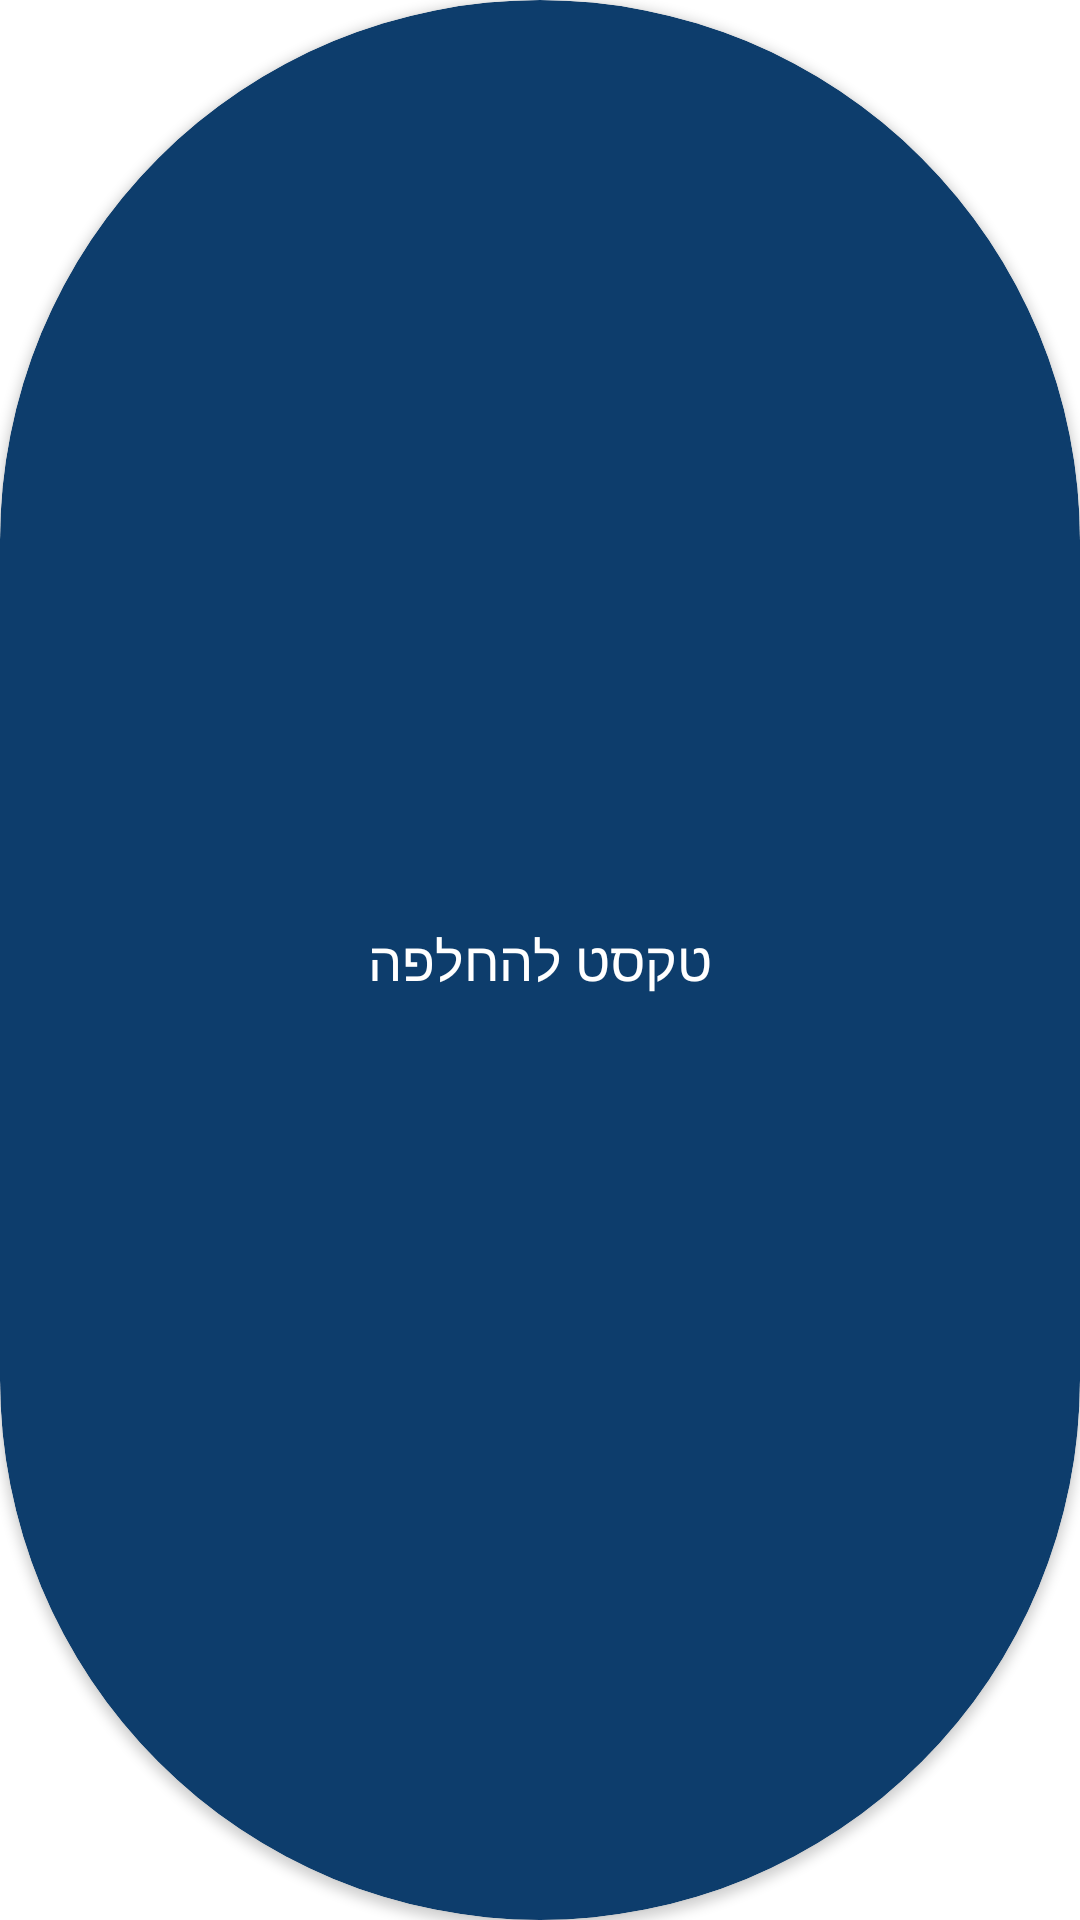

The Android layout XML behind this screen, and the referenced resources:
<!-- AndroidManifest.xml: application theme Theme.Final -->
<!-- res/layout/blue_btn.xml -->
<?xml version="1.0" encoding="utf-8"?>
<androidx.cardview.widget.CardView xmlns:android="http://schemas.android.com/apk/res/android"
    android:layout_width="match_parent"
    android:layout_height="50dp"
    xmlns:app="http://schemas.android.com/apk/res-auto"
    android:backgroundTint="#0D3D6C"
    app:cardCornerRadius="200dp"
    android:id="@+id/cardView">

    <TextView
        android:layout_width="wrap_content"
        android:layout_height="wrap_content"
        android:text="טקסט להחלפה"
        android:layout_gravity="center"
        android:gravity="center"
        android:textColor="@color/white"
        android:fontFamily="sans-serif-medium"
        android:textSize="18sp"
        android:id="@+id/textView"/>

</androidx.cardview.widget.CardView>
<!-- resources referenced by this layout -->
<resources>
  <color name="white">#FFFFFFFF</color>
  <style name="Theme.Final" parent="Theme.MaterialComponents.DayNight.DarkActionBar">
          
          <item name="colorPrimary">@color/purple_500</item>
          <item name="colorPrimaryVariant">@color/purple_700</item>
          <item name="colorOnPrimary">@color/white</item>
          
          <item name="colorSecondary">@color/teal_200</item>
          <item name="colorSecondaryVariant">@color/teal_700</item>
          <item name="colorOnSecondary">@color/black</item>
          
          <item name="windowActionBar">false</item>
          <item name="windowNoTitle">true</item>        
      </style>
  <color name="purple_500">#FF6200EE</color>
  <color name="purple_700">#FF3700B3</color>
  <color name="teal_200">#FF03DAC5</color>
  <color name="teal_700">#FF018786</color>
  <color name="black">#FF000000</color>
</resources>
